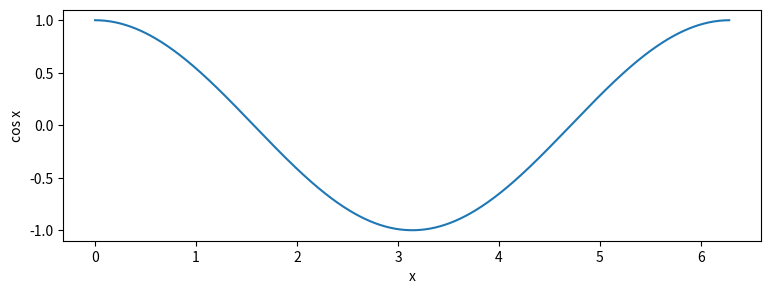

Python code for this plot:
from math import cos, pi
from matplotlib.pyplot import *

figure(figsize=(9,3),dpi=120)
l = []
r = []
i = 0
while i <= 2 * pi:
    l.append(i)
    r.append(cos(i))
    i += 0.01
clf()
plot(l,r)
xlabel('x')
ylabel('cos x')
show()